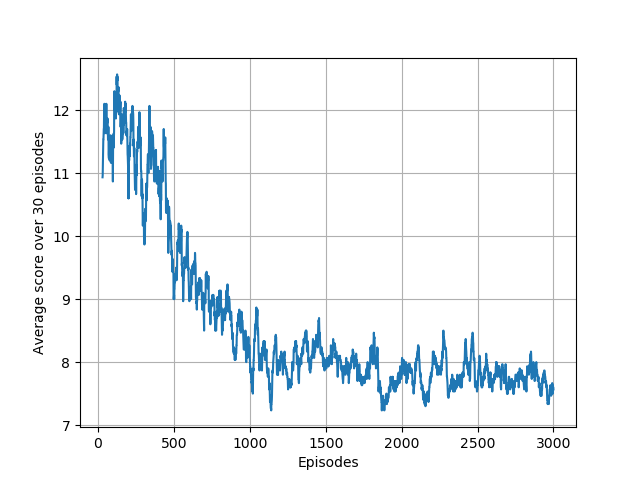

The file beside this chart, header and first rows:
1.000000000000000000e+00, 1.000000000000000000e+01, 0.000000000000000000e+00
2.000000000000000000e+00, 8.000000000000000000e+00, 0.000000000000000000e+00
3.000000000000000000e+00, 1.000000000000000000e+01, 0.000000000000000000e+00
4.000000000000000000e+00, 9.000000000000000000e+00, 0.000000000000000000e+00
5.000000000000000000e+00, 1.100000000000000000e+01, 0.000000000000000000e+00
6.000000000000000000e+00, 1.100000000000000000e+01, 0.000000000000000000e+00
7.000000000000000000e+00, 1.000000000000000000e+01, 0.000000000000000000e+00
8.000000000000000000e+00, 8.000000000000000000e+00, 0.000000000000000000e+00
9.000000000000000000e+00, 1.000000000000000000e+01, 0.000000000000000000e+00
1.000000000000000000e+01, 1.400000000000000000e+01, 0.000000000000000000e+00
1.100000000000000000e+01, 1.100000000000000000e+01, 0.000000000000000000e+00
1.200000000000000000e+01, 8.000000000000000000e+00, 0.000000000000000000e+00
1.300000000000000000e+01, 1.200000000000000000e+01, 0.000000000000000000e+00
1.400000000000000000e+01, 1.300000000000000000e+01, 0.000000000000000000e+00
1.500000000000000000e+01, 1.200000000000000000e+01, 0.000000000000000000e+00
1.600000000000000000e+01, 1.000000000000000000e+01, 0.000000000000000000e+00
1.700000000000000000e+01, 8.000000000000000000e+00, 0.000000000000000000e+00
1.800000000000000000e+01, 1.300000000000000000e+01, 0.000000000000000000e+00
1.900000000000000000e+01, 1.200000000000000000e+01, 0.000000000000000000e+00
2.000000000000000000e+01, 9.000000000000000000e+00, 0.000000000000000000e+00
2.100000000000000000e+01, 1.400000000000000000e+01, 0.000000000000000000e+00
2.200000000000000000e+01, 8.000000000000000000e+00, 0.000000000000000000e+00
2.300000000000000000e+01, 1.200000000000000000e+01, 0.000000000000000000e+00
2.400000000000000000e+01, 7.000000000000000000e+00, 0.000000000000000000e+00
2.500000000000000000e+01, 1.300000000000000000e+01, 0.000000000000000000e+00
2.600000000000000000e+01, 2.400000000000000000e+01, 0.000000000000000000e+00
2.700000000000000000e+01, 9.000000000000000000e+00, 0.000000000000000000e+00
2.800000000000000000e+01, 1.300000000000000000e+01, 0.000000000000000000e+00
2.900000000000000000e+01, 7.000000000000000000e+00, 0.000000000000000000e+00
3.000000000000000000e+01, 1.200000000000000000e+01, 0.000000000000000000e+00
3.100000000000000000e+01, 1.100000000000000000e+01, 0.000000000000000000e+00
3.200000000000000000e+01, 1.300000000000000000e+01, 0.000000000000000000e+00
3.300000000000000000e+01, 1.200000000000000000e+01, 0.000000000000000000e+00
3.400000000000000000e+01, 1.400000000000000000e+01, 0.000000000000000000e+00
3.500000000000000000e+01, 1.600000000000000000e+01, 0.000000000000000000e+00
3.600000000000000000e+01, 1.100000000000000000e+01, 0.000000000000000000e+00
3.700000000000000000e+01, 1.300000000000000000e+01, 0.000000000000000000e+00
3.800000000000000000e+01, 1.000000000000000000e+01, 0.000000000000000000e+00
3.900000000000000000e+01, 1.000000000000000000e+01, 0.000000000000000000e+00
4.000000000000000000e+01, 2.100000000000000000e+01, 2.211974433112443984e+07
4.100000000000000000e+01, 1.200000000000000000e+01, 1.810525580181828141e+07
4.200000000000000000e+01, 1.200000000000000000e+01, 1.555825694694395736e+07
4.300000000000000000e+01, 5.000000000000000000e+00, 1.286695935888836160e+07
4.400000000000000000e+01, 9.000000000000000000e+00, 1.239646386814616248e+07
4.500000000000000000e+01, 9.000000000000000000e+00, 1.128693240901817195e+07
4.600000000000000000e+01, 1.200000000000000000e+01, 8.572898336107667536e+06
4.700000000000000000e+01, 1.200000000000000000e+01, 7.543413705725559965e+06
4.800000000000000000e+01, 1.000000000000000000e+01, 6.782115955583895557e+06
4.900000000000000000e+01, 1.400000000000000000e+01, 5.268808802862493321e+06
5.000000000000000000e+01, 1.100000000000000000e+01, 4.558278843735759147e+06
5.100000000000000000e+01, 9.000000000000000000e+00, 3.774224403876831289e+06
5.200000000000000000e+01, 9.000000000000000000e+00, 3.440282537131202407e+06
5.300000000000000000e+01, 9.000000000000000000e+00, 2.848543145450020209e+06
5.400000000000000000e+01, 1.100000000000000000e+01, 2.588626223931154236e+06
5.500000000000000000e+01, 2.300000000000000000e+01, 2.028107538774407003e+06
5.600000000000000000e+01, 1.100000000000000000e+01, 1.800620876810268499e+06
5.700000000000000000e+01, 8.000000000000000000e+00, 1.580963630607481115e+06
5.800000000000000000e+01, 1.800000000000000000e+01, 1.192507515613883501e+06
5.900000000000000000e+01, 9.000000000000000000e+00, 9.612889678731132299e+05
6.000000000000000000e+01, 1.000000000000000000e+01, 7.958988098016895819e+05
6.100000000000000000e+01, 1.200000000000000000e+01, 7.126589962994796224e+05
... 2,939 more rows
